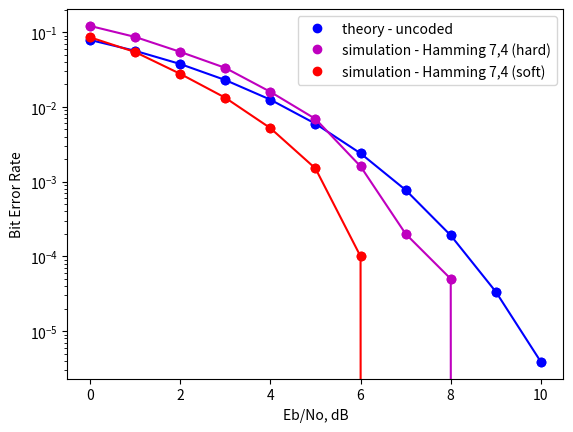

The matplotlib source for this figure:
from scipy import special
import matplotlib.patches as mpatches
import matplotlib.pyplot as plt
import numpy as np
import operator
import math

N = 2*10**4 #número de bits--no caso serão criados 1000000 de bits que serão reagrupados em palavras código de 7 bits

Eb_N0_dB = np.arange(11) #multiple Eb/N0 values

Ec_N0_dB = Eb_N0_dB - 10*math.log(7/4,10) 

h = np.array([[1,0,1],[1,1,1],[1,1,0],[0,1,1]])

ht = np.concatenate((h, np.identity(3)), axis=0)
g = np.concatenate((np.identity(4), h), axis=1)
synRef = np.array([5, 7, 6, 3])
bitIdx = np.array([7, 7, 4, 7, 1, 3, 2])
bitIdx = np.reshape(bitIdx, (7, 1))

c_vec = np.zeros((2**4,7))

for kk in range(2**4):
    m_vec = np.array(list(('{0:04b}'.format(kk)).zfill(4)), dtype=int)
    m_vec = np.reshape(m_vec, (1, 4))
    c_vec[kk] = np.dot(m_vec,g)%2

nErr_hard = np.zeros((len(Eb_N0_dB)))
nErr_soft = np.zeros((len(Eb_N0_dB)))

for yy in range(0,len(Eb_N0_dB)):
        
    #Transmitter
    ip = np.round(np.random.rand(1,N))[0] #generating 0,1 with equal probability

    #Hamming coding (7,4)
    #ipM = np.reshape(ip, (4, int(N/4)))
    ipM = np.reshape(ip, (int(N/4),4))
    ipC = np.dot(ipM,g)%2
    cip = np.reshape(ipC,(1,int((N/4)*7)))

    #Modulation
    s = (2*cip - 1)[0] #BPSK modulation 0 -> -1; 1 -> 0
    #Channel - AWGN
    mu, sigma = 0, 1
    n = (1/np.sqrt(2))*(np.random.normal(mu, sigma, (1,cip.shape[1])) + 1j*np.random.normal(mu, sigma, (1,cip.shape[1]))) #white gaussian noise, 0dB variance
    #Noise addition
    y = s + (10**(-Ec_N0_dB[yy]/20))*n
    #Receiver
    cipHard = np.real(y)>0
    cipHard = cipHard.astype(int)

    #Hard decision Hamming decoder
    cipHardM = np.reshape(cipHard, (int(N/4),7))
    syndrome = np.dot(cipHardM,ht)%2
    syndromeDec = np.zeros((len(syndrome),1)) 
    for i in range(len(syndrome)):
        syndromeDec[i] = (syndrome[i][0]*2**2 + syndrome[i][1]*2**1 + syndrome[i][2]*2**0)
    syndromeDec[syndromeDec == 0] = 1
    bitCorrIdx = np.zeros((len(syndromeDec),1))
    for i in range(len(syndromeDec)):
        bitCorrIdx[i] = bitIdx[int(syndromeDec[i])-1]
    bitCorrIdx = np.reshape(np.arange(N/4)*7,(int(N/4),1)) + bitCorrIdx #finding the index in the array
    for i in range(len(bitCorrIdx)):
        cipHard[0][int(bitCorrIdx[i])-1] = not(cipHard[0][int(bitCorrIdx[i])-1]) #correcting bits
    idx = np.kron(np.ones((1,int(N/4))), np.arange(1,5)) + np.kron(np.arange(N/4)*7,np.ones((1,4))) #index of data bits
    ipHat_hard = np.zeros((1,len(idx[0])))
    for i in range(len(idx[0])):
        ipHat_hard[0][i] = int(cipHard[0][int(idx[0][i])-1]) #selecting data bits

    #Soft decision Hamming decoder
    cipSoftM = np.reshape(np.real(y),(int(N/4),7))
    max_index = np.zeros((1,np.dot(cipSoftM,(2*c_vec.transpose()-1)).shape[0]))
    max_value = np.zeros((1,np.dot(cipSoftM,(2*c_vec.transpose()-1)).shape[0]))
    for i in range((np.dot(cipSoftM,(2*c_vec.transpose()-1)).shape[0])):
        max_index[0][i], max_value[0][i] = max(enumerate(np.dot(cipSoftM,(2*c_vec.transpose()-1))[i]), key=operator.itemgetter(1))
    ipHat_soft = np.zeros((1,len(max_index[0])*4))
    for i in range(int(len(max_index[0]))):
        if i == 0:
            #aux = np.concatenate((np.array(list(('{0:04b}'.format(int(max_index[0][0])-1)).zfill(4)), dtype=int),np.array(list(('{0:04b}'.format(int(max_index[0][1])-1)).zfill(4)), dtype=int)), axis=0)    
            aux = np.concatenate((np.array(list(('{0:04b}'.format(int(max_index[0][0]))).zfill(4)), dtype=int),np.array(list(('{0:04b}'.format(int(max_index[0][1]))).zfill(4)), dtype=int)), axis=0)
        elif i > 1:
            aux = np.concatenate((aux,np.array(list(('{0:04b}'.format(int(float(max_index[0][i])))).zfill(4)), dtype=int)), axis=0)
    ipHat_soft = aux

    #counting the errors
    #nErr_hard = np.zeros((len(Eb_N0_dB)))
    nErr_hard[yy] = len(np.where((ip - ipHat_hard[0]) != 0)[0])
    #nErr_soft = np.zeros((len(Eb_N0_dB)))
    nErr_soft[yy] = len(np.where((ip - ipHat_soft) != 0)[0])
    
theoryBer = 0.5*special.erfc(np.sqrt(10**(Eb_N0_dB/10)))
simBer_hard = nErr_hard/N
simBer_soft = nErr_soft/N

plt.semilogy(Eb_N0_dB, theoryBer,'bo',Eb_N0_dB, theoryBer,'b')
plt.semilogy(Eb_N0_dB, theoryBer,'bo',label='theory - uncoded')
plt.semilogy(Eb_N0_dB, simBer_hard, 'mo',Eb_N0_dB, simBer_hard, 'm')
plt.semilogy(Eb_N0_dB, simBer_hard, 'mo',label="simulation - Hamming 7,4 (hard)")
plt.semilogy(Eb_N0_dB, simBer_soft,'ro',Eb_N0_dB, simBer_soft, 'r')
plt.semilogy(Eb_N0_dB, simBer_soft,'ro',label='simulation - Hamming 7,4 (soft)')
plt.xlabel("Eb/No, dB")
plt.ylabel("Bit Error Rate")

#plt.legend(borderaxespad=0)
plt.legend()

plt.show()